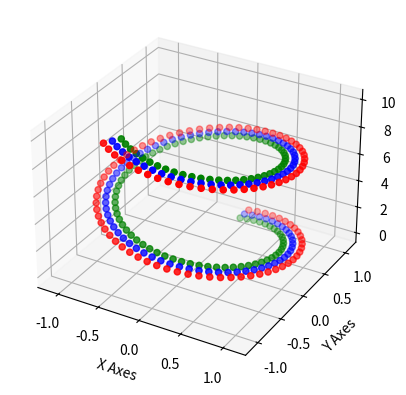

Write Python code to recreate this figure.
import matplotlib.pyplot as plt
from mpl_toolkits.mplot3d import axes3d
import numpy as np

fig = plt.figure()
ax = plt.axes(projection='3d')

print()

#x = np.linspace(min, max, no_of_point)
z = np.linspace(0, 10, 100)
x = np.sin(z)*1.1
y = np.cos(z)*1.1

z1 = np.linspace(0, 10, 100)
x1 = np.sin(z1)
y1 = np.cos(z1)

z2 = np.linspace(0, 10, 100)
x2 = np.sin(z2)*0.9
y2 = np.cos(z2)*0.9

ax.scatter(x,y,z,color='r')
ax.scatter(x1,y1,z1,color='b')
ax.scatter(x2,y2,z2,color='g')
ax.set_xlabel('X Axes')
ax.set_ylabel('Y Axes')
ax.set_zlabel('Z Axes')

plt.show()